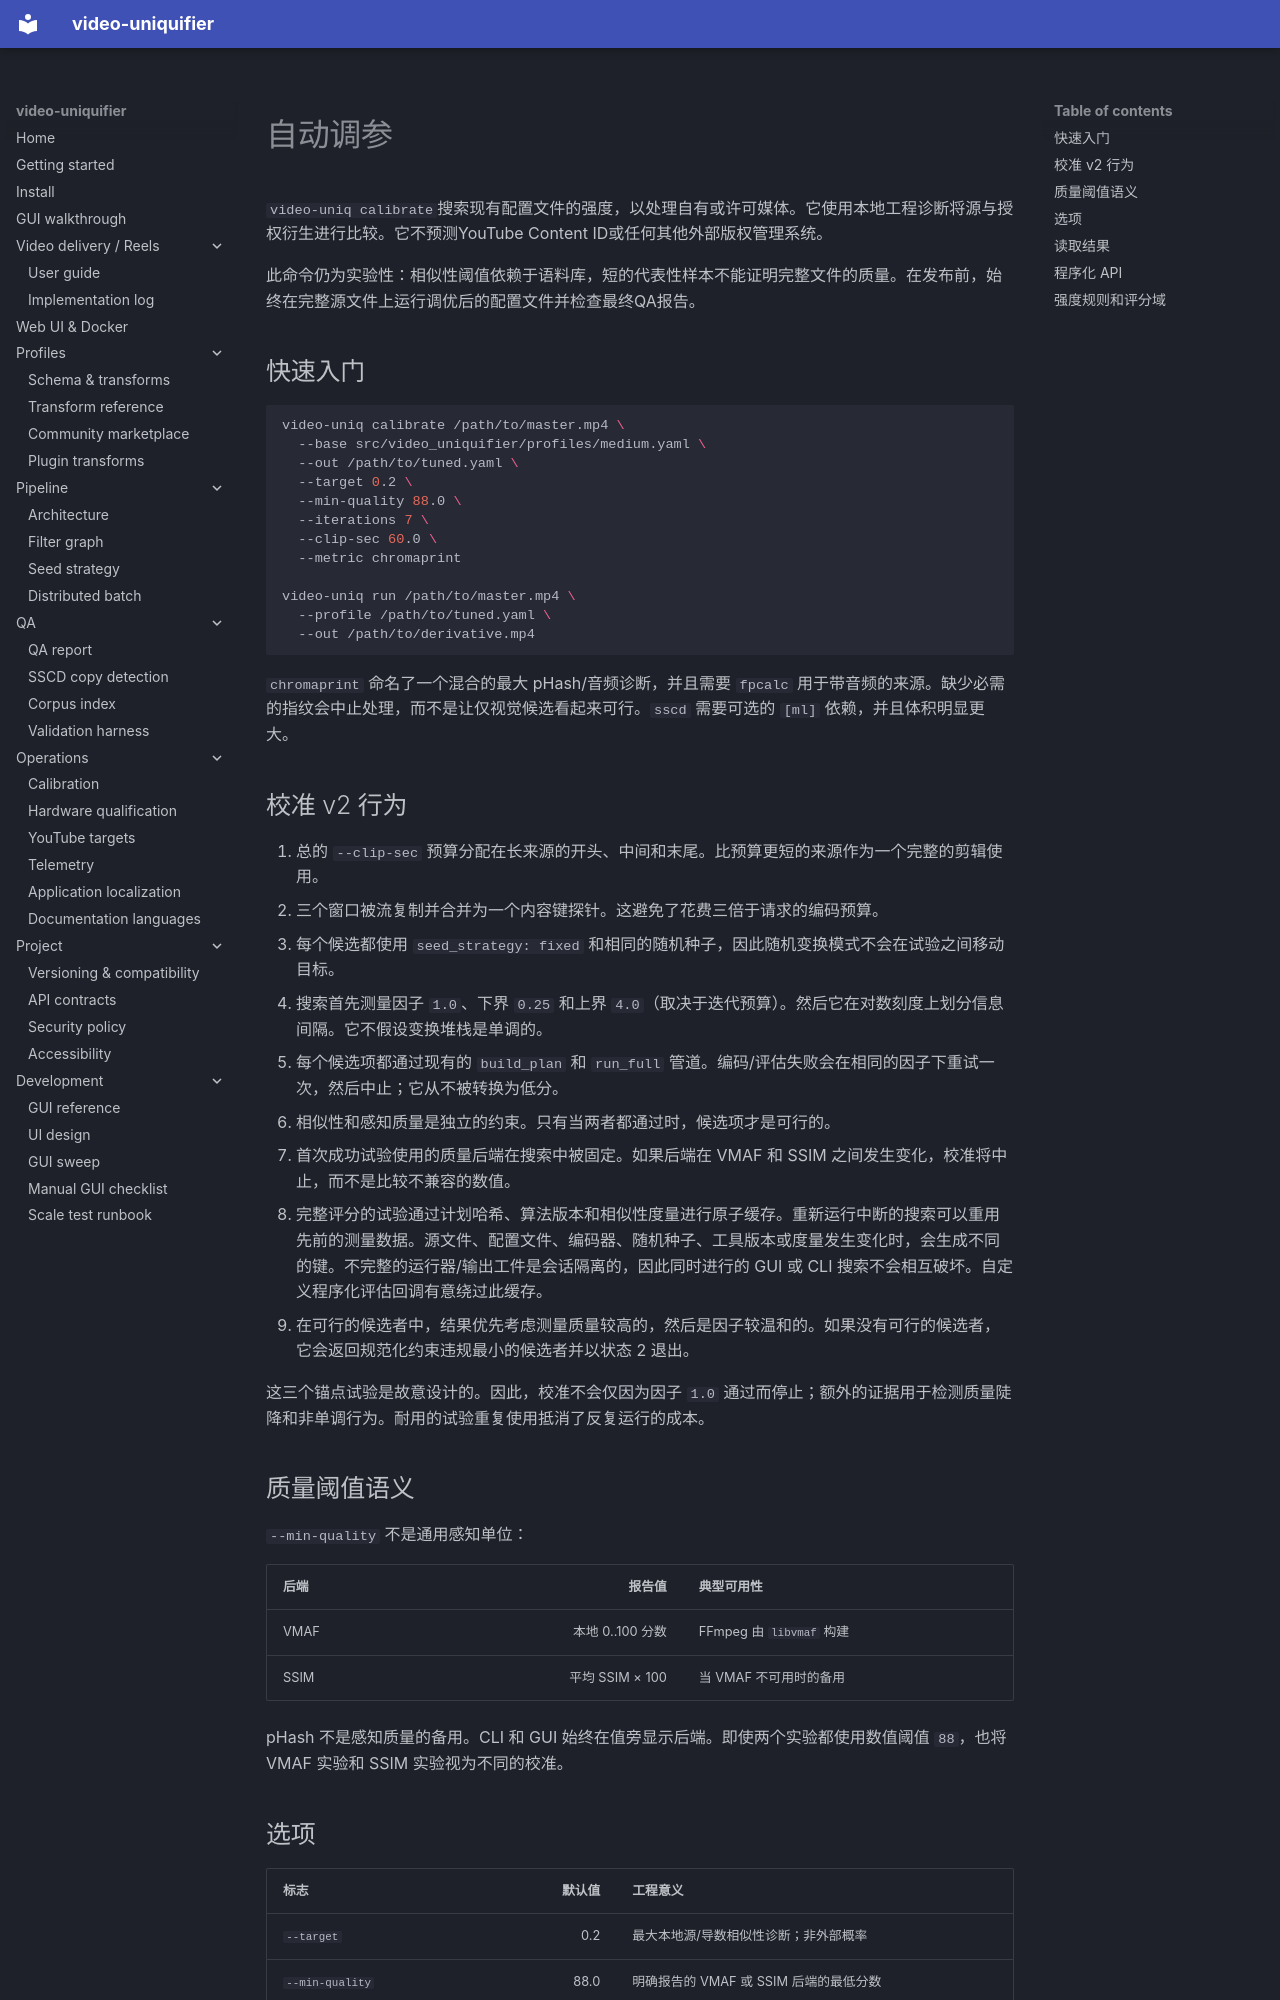

repository: Hostlife22/video-uniquifier · page: zh/calibrate/index.html · generator: mkdocs

<a id="experimental-calibration-workflow"></a>

# 自动调参

`video-uniq calibrate`搜索现有配置文件的强度，以处理自有或许可媒体。它使用本地工程诊断将源与授权衍生进行比较。它不预测YouTube Content ID或任何其他外部版权管理系统。

此命令仍为实验性：相似性阈值依赖于语料库，短的代表性样本不能证明完整文件的质量。在发布前，始终在完整源文件上运行调优后的配置文件并检查最终QA报告。

<a id="quick-start"></a>

## 快速入门

```bash
video-uniq calibrate /path/to/master.mp4 \
  --base src/video_uniquifier/profiles/medium.yaml \
  --out /path/to/tuned.yaml \
  --target 0.2 \
  --min-quality 88.0 \
  --iterations 7 \
  --clip-sec 60.0 \
  --metric chromaprint

video-uniq run /path/to/master.mp4 \
  --profile /path/to/tuned.yaml \
  --out /path/to/derivative.mp4
```

`chromaprint` 命名了一个混合的最大 pHash/音频诊断，并且需要 `fpcalc` 用于带音频的来源。缺少必需的指纹会中止处理，而不是让仅视觉候选看起来可行。`sscd` 需要可选的 `[ml]` 依赖，并且体积明显更大。

<a id="calibration-v2-behavior"></a>

## 校准 v2 行为

1. 总的 `--clip-sec` 预算分配在长来源的开头、中间和末尾。比预算更短的来源作为一个完整的剪辑使用。
2. 三个窗口被流复制并合并为一个内容键探针。这避免了花费三倍于请求的编码预算。
3. 每个候选都使用 `seed_strategy: fixed` 和相同的随机种子，因此随机变换模式不会在试验之间移动目标。
4. 搜索首先测量因子 `1.0`、下界 `0.25` 和上界
   `4.0`（取决于迭代预算）。然后它在对数刻度上划分信息间隔。它不假设变换堆栈是单调的。
5. 每个候选项都通过现有的 `build_plan` 和 `run_full` 管道。编码/评估失败会在相同的因子下重试一次，然后中止；它从不被转换为低分。
6. 相似性和感知质量是独立的约束。只有当两者都通过时，候选项才是可行的。
7. 首次成功试验使用的质量后端在搜索中被固定。如果后端在 VMAF 和 SSIM 之间发生变化，校准将中止，而不是比较不兼容的数值。
8. 完整评分的试验通过计划哈希、算法版本和相似性度量进行原子缓存。重新运行中断的搜索可以重用先前的测量数据。源文件、配置文件、编码器、随机种子、工具版本或度量发生变化时，会生成不同的键。不完整的运行器/输出工件是会话隔离的，因此同时进行的 GUI 或 CLI 搜索不会相互破坏。自定义程序化评估回调有意绕过此缓存。
9. 在可行的候选者中，结果优先考虑测量质量较高的，然后是因子较温和的。如果没有可行的候选者，它会返回规范化约束违规最小的候选者并以状态 2 退出。

这三个锚点试验是故意设计的。因此，校准不会仅因为因子 `1.0` 通过而停止；额外的证据用于检测质量陡降和非单调行为。耐用的试验重复使用抵消了反复运行的成本。

<a id="quality-threshold-semantics"></a>

## 质量阈值语义

`--min-quality` 不是通用感知单位：

|后端|报告值|典型可用性|
|---|---:|---|
| VMAF |本地 0..100 分数|FFmpeg 由 `libvmaf` 构建|
| SSIM |平均 SSIM × 100|当 VMAF 不可用时的备用|

pHash 不是感知质量的备用。CLI 和 GUI 始终在值旁显示后端。即使两个实验都使用数值阈值 `88`，也将 VMAF 实验和 SSIM 实验视为不同的校准。

<a id="options"></a>
